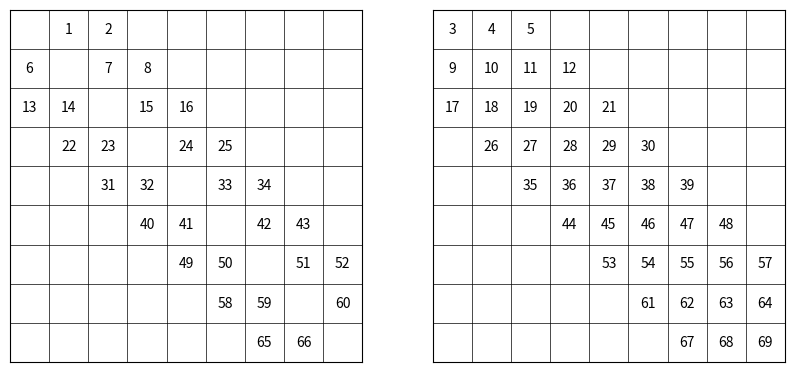

Source code (Python):
import matplotlib.pyplot as plt
import numpy as np


def generate_matrices(p: int, h: int) -> tuple:
    """
    Generate two matrices of size p x p where each element is either an integer or 0.

    Parameters
    ----------
    p : int
        The size of the matrices.
    h : int
        The maximum distance between non-zero elements in the matrices.

    Returns
    -------
    tuple
        A tuple of two matrices of size p x p.

    """
    matrix_1 = np.zeros((p, p), dtype=int)
    matrix_2 = np.zeros((p, p), dtype=int)

    counter = 1
    for i in range(p):
        for j in range(p):
            if i == j:
                matrix_1[i, j] = 0
            elif abs(i - j) <= h:
                matrix_1[i, j] = counter
                counter += 1
            else:
                matrix_1[i, j] = 0

        for j in range(p):
            if abs(i - j) <= h:
                matrix_2[i, j] = counter
                counter += 1
            else:
                matrix_2[i, j] = 0

    return matrix_1, matrix_2


def plot_side_by_side_matrices(p: int, h: int) -> None:
    """
    Create a plot showing two matrices side by side with the non-zero elements numbered.

    Parameters
    ----------
    p : int
        The size of the matrices.
    h : int
        The maximum distance between non-zero elements in the matrices.

    Returns
    -------
    None

    """
    matrix_1, matrix_2 = generate_matrices(p, h)

    fig, (ax1, ax2) = plt.subplots(1, 2, figsize=(2 * max(5, p // 2), max(5, p // 2)))
    ax1.matshow(matrix_1, cmap="binary", vmin=0, vmax=0)
    ax2.matshow(matrix_2, cmap="binary", vmin=0, vmax=0)

    for i in range(p):
        for j in range(p):
            if matrix_1[i, j] != 0:
                ax1.text(j, i, f"{matrix_1[i, j]}", ha="center", va="center", color="k")
            if matrix_2[i, j] != 0:
                ax2.text(j, i, f"{matrix_2[i, j]}", ha="center", va="center", color="k")

        for ax in (ax1, ax2):
            ax.axhline(i - 0.5, linestyle="-", color="k", linewidth=0.5)
            ax.axvline(i - 0.5, linestyle="-", color="k", linewidth=0.5)
            ax.axhline(p - 0.5, linestyle="-", color="k", linewidth=0.5)
            ax.axvline(p - 0.5, linestyle="-", color="k", linewidth=0.5)

            ax.set_xticks([])
            ax.set_yticks([])

    plt.show()

    return fig


def save_figure(fig, filename):
    """
    Save a figure to a file.

    Parameters
    ----------
    fig : matplotlib.figure.Figure
        The figure to save.
    filename : str
        The name of the file to save the figure to.

    Returns
    -------
    None
    """
    fig.savefig(filename)


p = 9
h = p // 4
# h = 2
plot_side_by_side_matrices(p, h)
